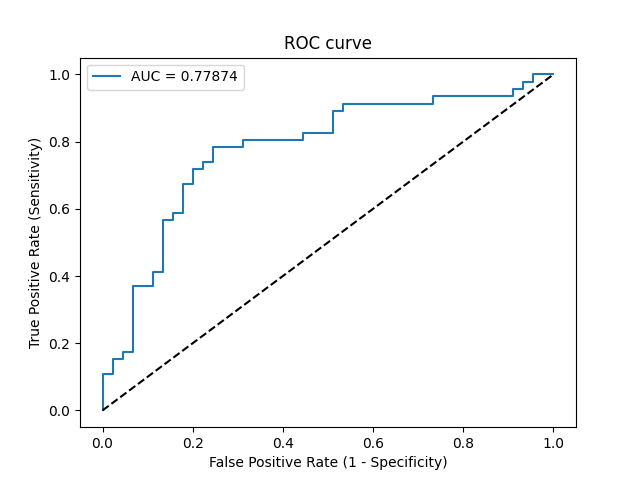

The table this chart was drawn from, first rows:
Threshold, Sensitivity, Specificity, NPV, PPV
inf, 0.0, 1.0, 0.4945, 0
0.8364, 0.02174, 1.0, 0.5, 1.0
0.7942, 0.1087, 1.0, 0.5233, 1.0
0.7897, 0.1087, 0.9778, 0.5176, 0.8333
0.7775, 0.1522, 0.9778, 0.5301, 0.875
0.7683, 0.1522, 0.9556, 0.5244, 0.7778
0.7669, 0.1739, 0.9556, 0.5309, 0.8
0.7631, 0.1739, 0.9333, 0.525, 0.7273
0.7156, 0.3696, 0.9333, 0.5915, 0.85
0.6921, 0.3696, 0.8889, 0.5797, 0.7727
0.6725, 0.413, 0.8889, 0.597, 0.7917
0.6724, 0.413, 0.8667, 0.5909, 0.76
0.654, 0.5652, 0.8667, 0.661, 0.8125
0.6527, 0.5652, 0.8444, 0.6552, 0.7879
0.6518, 0.587, 0.8444, 0.6667, 0.7941
0.6445, 0.587, 0.8222, 0.6607, 0.7714
0.6405, 0.6739, 0.8222, 0.7115, 0.7949
0.64, 0.6739, 0.8, 0.7059, 0.775
0.6349, 0.7174, 0.8, 0.7347, 0.7857
0.6325, 0.7174, 0.7778, 0.7292, 0.7674
0.6195, 0.7391, 0.7778, 0.7447, 0.7727
0.6186, 0.7391, 0.7556, 0.7391, 0.7556
0.6144, 0.7826, 0.7556, 0.7727, 0.766
0.6083, 0.7826, 0.6889, 0.7561, 0.72
0.596, 0.8043, 0.6889, 0.775, 0.7255
0.584, 0.8043, 0.5556, 0.7353, 0.6491
0.5795, 0.8261, 0.5556, 0.7576, 0.6552
0.5709, 0.8261, 0.4889, 0.7333, 0.623
0.5516, 0.8913, 0.4889, 0.8148, 0.6406
0.5509, 0.8913, 0.4667, 0.8077, 0.6308
0.544, 0.913, 0.4667, 0.84, 0.6364
0.5103, 0.913, 0.2667, 0.75, 0.56
0.508, 0.9348, 0.2667, 0.8, 0.5658
0.4893, 0.9348, 0.08889, 0.5714, 0.5119
0.4807, 0.9565, 0.08889, 0.6667, 0.5176
0.4307, 0.9565, 0.06667, 0.6, 0.5116
0.4133, 0.9783, 0.06667, 0.75, 0.5172
0.3637, 0.9783, 0.04444, 0.6667, 0.5114
0.33, 1.0, 0.04444, 1.0, 0.5169
0.2334, 1.0, 0.0, 0, 0.5055
